Run: headless pygame with SDL's dummy video driver; simulated clock (each Clock.tick advances the game by its frame time, no real sleeping); random seed 0; keys injected as events and as key.get_pressed() state; no mouse input.
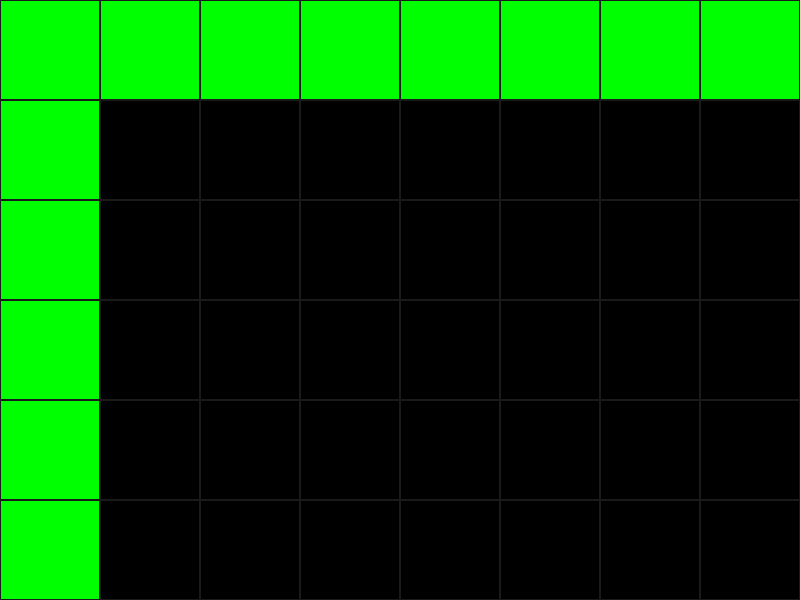
Frame 1 of 4 · flips 1–60 · no input
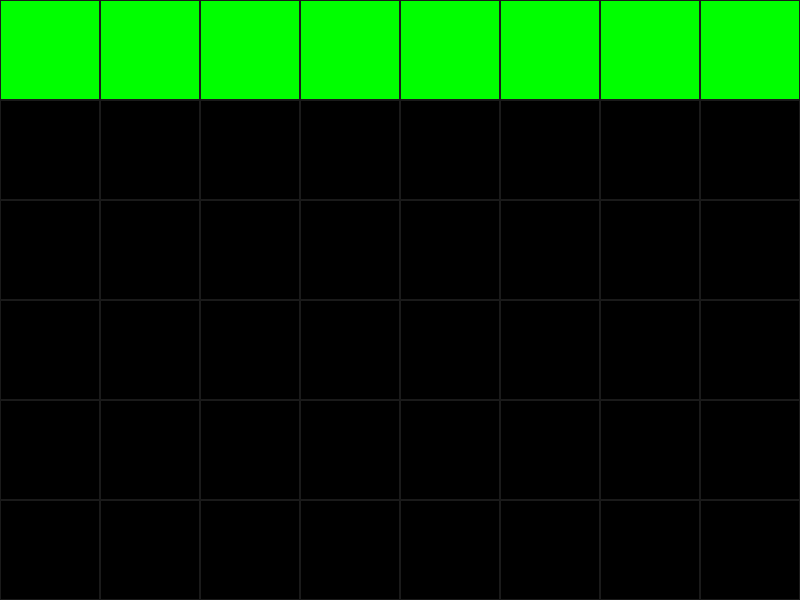
Frame 2 of 4 · flips 61–180 · tapped SPACE, RETURN · held RIGHT (→), D
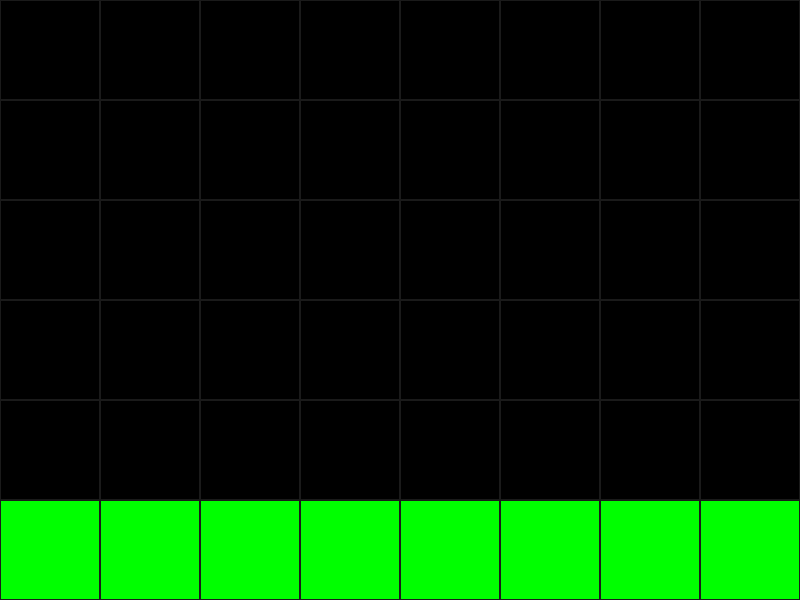
Frame 3 of 4 · flips 181–300 · held DOWN (↓), S
Frame 4 of 4 · flips 301–420 · held LEFT (←), A, UP (↑), W · screen same as frame 1, image omitted

The pygame program that drew these frames:

import pygame
pygame.init()

WIDTH, HEIGHT = 800, 600
FPS = 60

window = pygame.display.set_mode((WIDTH, HEIGHT))
clock = pygame.time.Clock()

world = ['BBBBBBBBBBBBBBBBBBBBBBBBBBBBBBBB',
         'B                              B',
         'B                              B',
         'B                              B',
         'B                              B',
         'B       P                      B',
         'B      P                       B',
         'B     P                        B',
         'B  PPP                         B',
         'B                              B',
         'BBBBBBBBBBBBBBBBBBBBBBBBBBBBBBBB',]

tileSize = 100
worldPX, worldPY = 0, 0
scrollSpeed = 10
scrollLimitX = -len(world[0]) * tileSize + WIDTH
scrollLimitY = -len(world) * tileSize + HEIGHT

play = True
while play:
    for event in pygame.event.get():
        if event.type == pygame.QUIT:
            play = False
    
    keys = pygame.key.get_pressed()
    if keys[pygame.K_LEFT]: worldPX += scrollSpeed
    elif keys[pygame.K_RIGHT]: worldPX -= scrollSpeed
    if keys[pygame.K_UP]: worldPY += scrollSpeed
    elif keys[pygame.K_DOWN]: worldPY -= scrollSpeed

    worldPX = min(max(worldPX, scrollLimitX), 0)
    worldPY = min(max(worldPY, scrollLimitY), 0)


    window.fill('black')
    for row in range(len(world)):
        for col in range(len(world[row])):
            x = worldPX + col * tileSize
            y = worldPY + row * tileSize
            
            if world[row][col] == "B":
                pygame.draw.rect(window, 'green', (x, y, tileSize, tileSize))
            if world[row][col] == "P":
                pygame.draw.rect(window, 'blue', (x, y, tileSize, tileSize))

            pygame.draw.rect(window, 'gray10', (x, y, tileSize, tileSize), 1)

    pygame.display.update()
    clock.tick(FPS)

pygame.quit()
